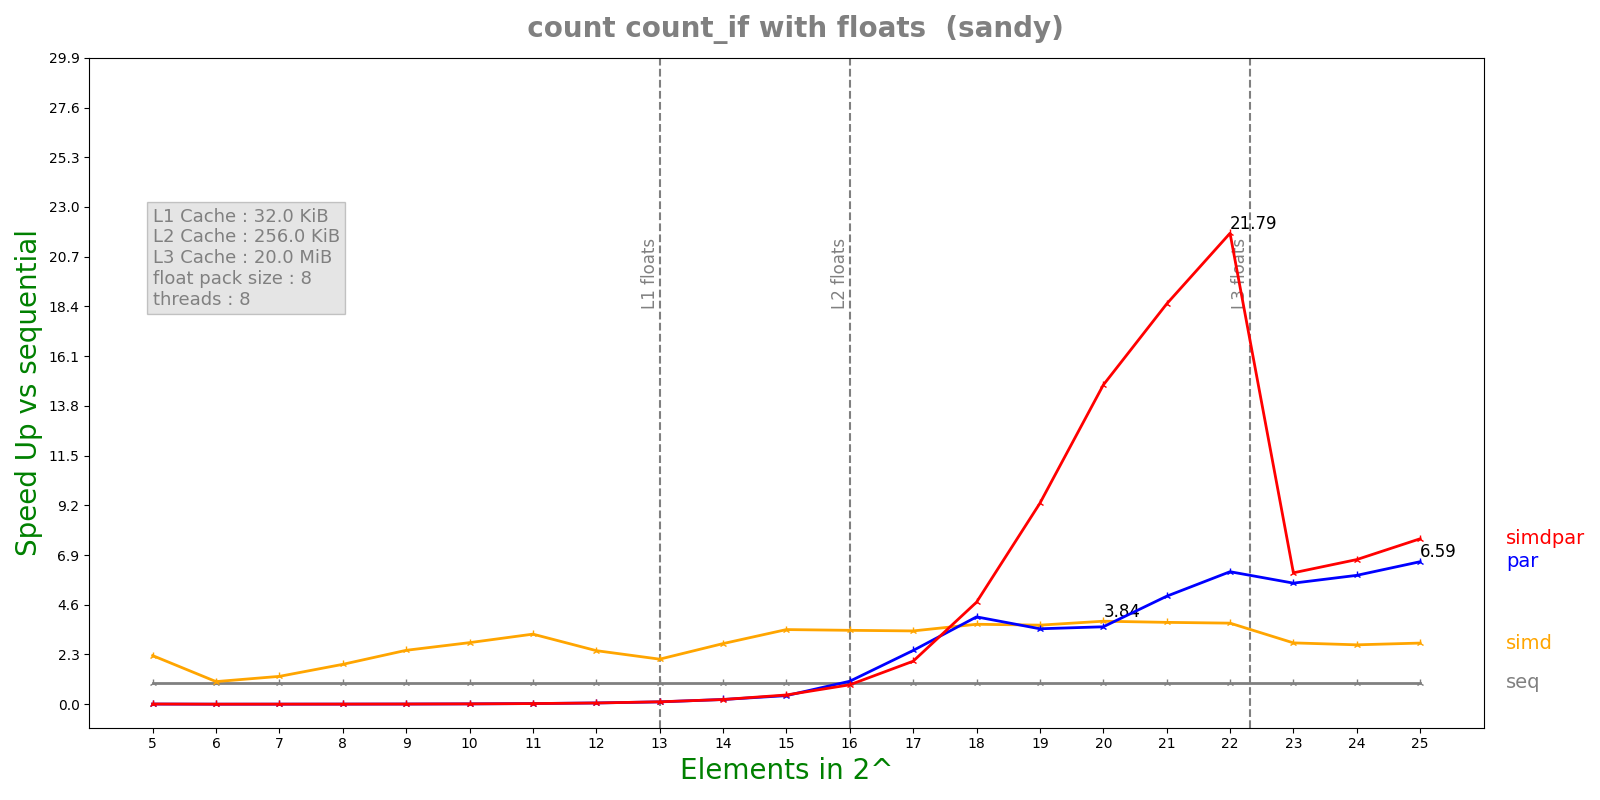

The data file committed next to this chart (first rows):
n, lane, threads, seq, simd, par, simdpar
5, 8, 8, 1.75608e-06, 7.8086e-07, 0.0002317, 0.0001868
6, 8, 8, 2.9332e-07, 2.8026e-07, 0.0001668, 0.0001426
7, 8, 8, 4.0792e-07, 3.1666e-07, 0.0001339, 0.0001267
8, 8, 8, 6.0728e-07, 3.2924e-07, 0.0001254, 0.0001206
9, 8, 8, 9.704e-07, 3.8916e-07, 0.0001164, 0.0001124
10, 8, 8, 1.77075e-06, 6.218e-07, 0.0001164, 0.0001087
11, 8, 8, 3.31983e-06, 1.024e-06, 0.0001092, 0.0001121
12, 8, 8, 6.21517e-06, 2.50824e-06, 0.0001074, 0.0001095
13, 8, 8, 1.23849e-05, 5.94256e-06, 0.0001149, 0.0001107
14, 8, 8, 2.45311e-05, 8.749e-06, 0.0001123, 0.0001133
15, 8, 8, 4.74672e-05, 1.37481e-05, 0.0001195, 0.0001109
16, 8, 8, 9.42345e-05, 2.75688e-05, 8.86843e-05, 0.0001049
17, 8, 8, 0.0001846, 5.44385e-05, 7.42325e-05, 9.27716e-05
18, 8, 8, 0.0003597, 9.72555e-05, 8.9024e-05, 7.62248e-05
19, 8, 8, 0.0007054, 0.0001929, 0.0002022, 7.58829e-05
20, 8, 8, 0.001407, 0.0003665, 0.0003929, 9.53022e-05
21, 8, 8, 0.002701, 0.0007133, 0.0005408, 0.0001459
22, 8, 8, 0.005314, 0.001417, 0.000867, 0.0002439
23, 8, 8, 0.0117, 0.004124, 0.002089, 0.001925
24, 8, 8, 0.02256, 0.008212, 0.003785, 0.003372
25, 8, 8, 0.04599, 0.01626, 0.006977, 0.00601
